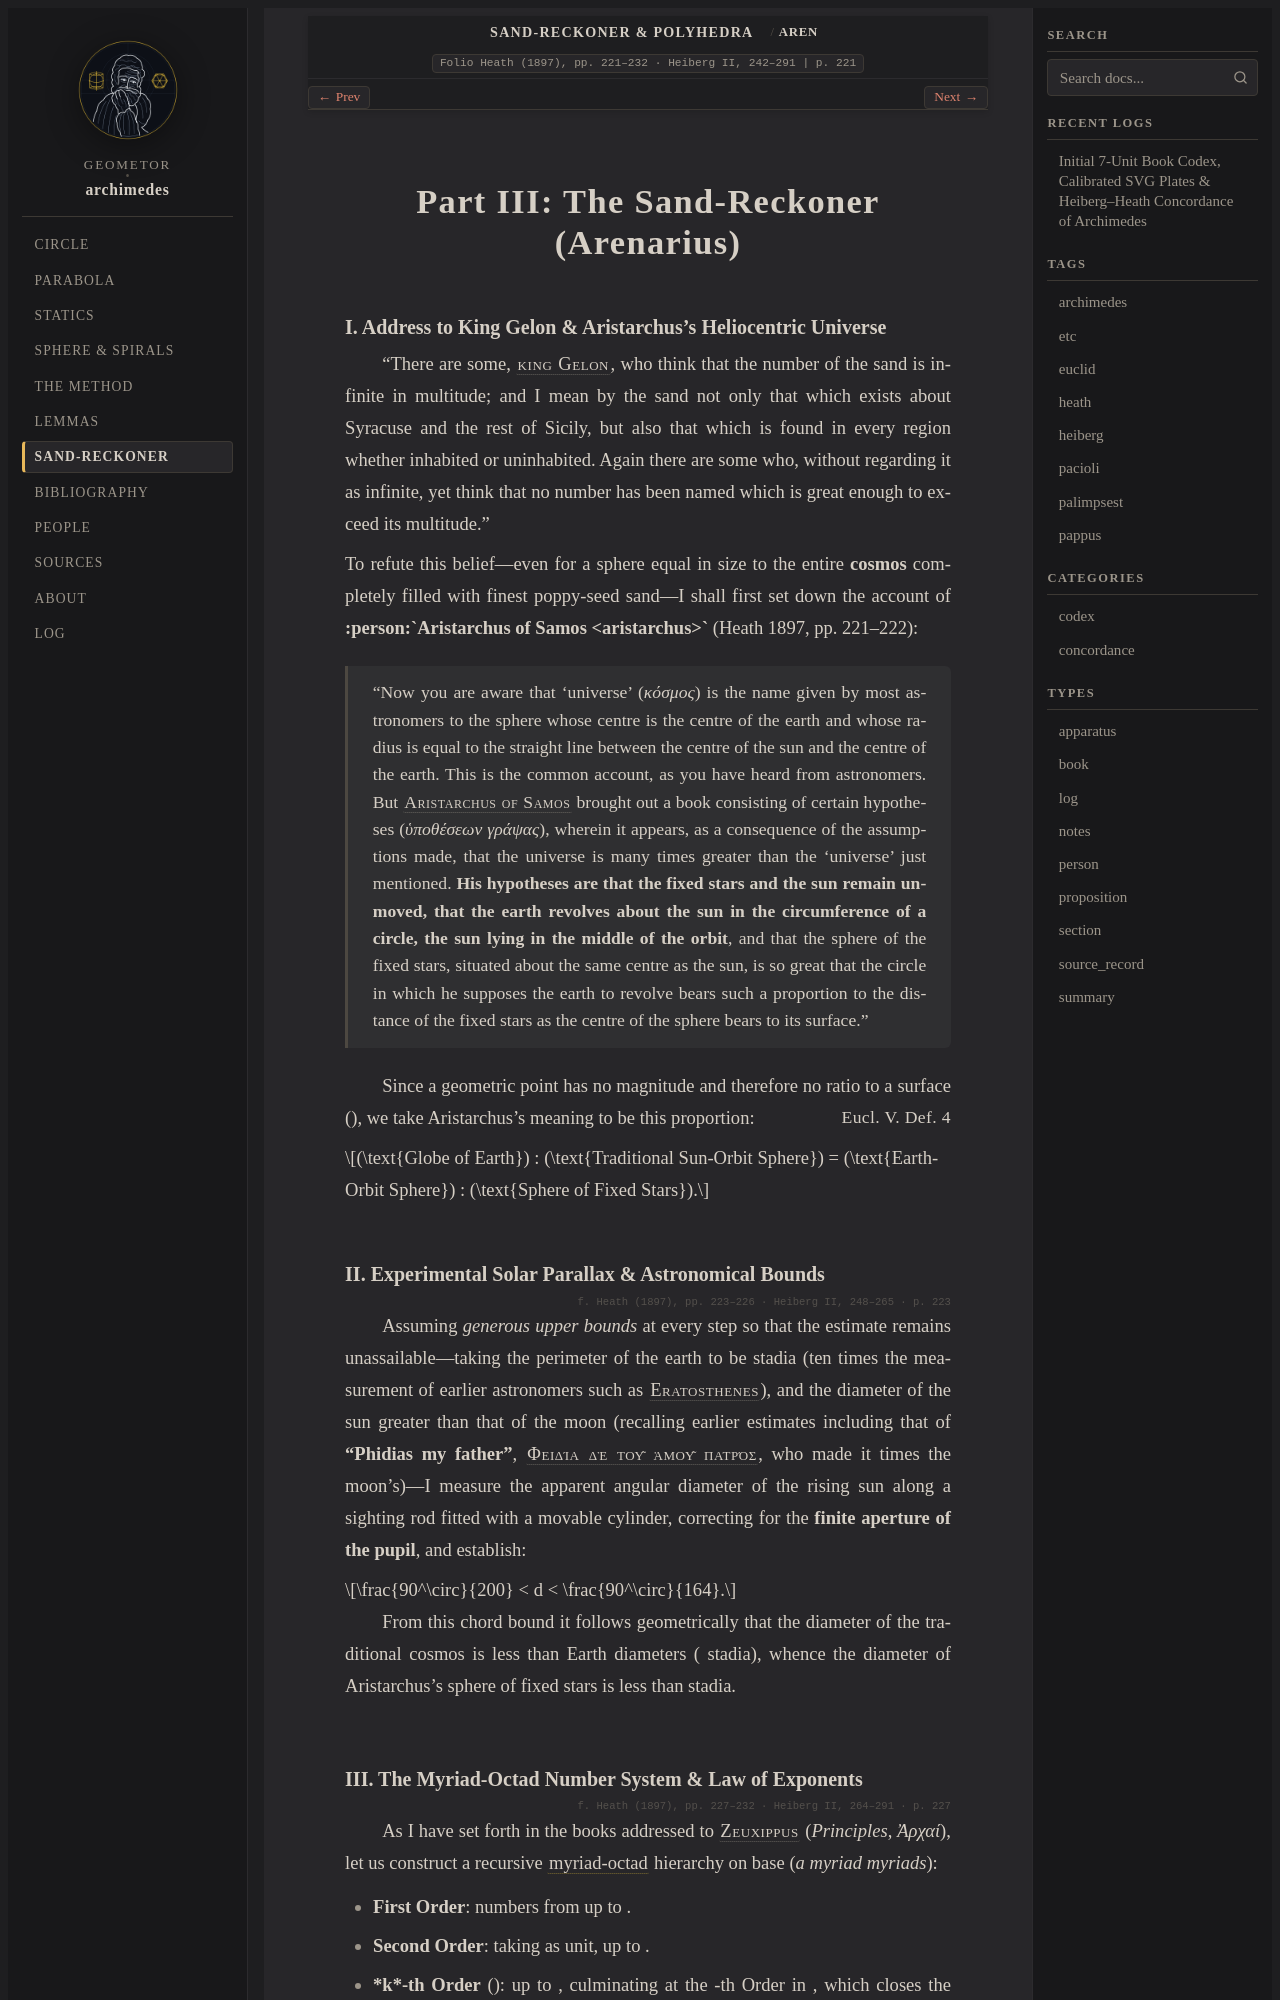

repository: geometor/archimedes · page: arenarius/sand_reckoner.html · generator: sphinx

:canonical_id: AREN
:order: 3
:type: section

Part III: The Sand-Reckoner (Arenarius)
=======================================

.. folio:: Heath (1897), pp. 221–232 · Heiberg II, 242–291
   :page: 221

I. Address to King Gelon & Aristarchus's Heliocentric Universe
~~~~~~~~~~~~~~~~~~~~~~~~~~~~~~~~~~~~~~~~~~~~~~~~~~~~~~~~~~~~~~

“There are some, :person:`king Gelon <gelon>`, who think that the number of the sand is infinite in multitude; and I mean by the sand not only that which exists about Syracuse and the rest of Sicily, but also that which is found in every region whether inhabited or uninhabited. Again there are some who, without regarding it as infinite, yet think that no number has been named which is great enough to exceed its multitude.”

To refute this belief—even for a sphere equal in size to the entire **cosmos** completely filled with finest poppy-seed sand—I shall first set down the account of **:person:`Aristarchus of Samos <aristarchus>`** (Heath 1897, pp. 221–222):

.. epigraph::

   “Now you are aware that ‘universe’ (*κόσμος*) is the name given by most astronomers to the sphere whose centre is the centre of the earth and whose radius is equal to the straight line between the centre of the sun and the centre of the earth. This is the common account, as you have heard from astronomers. But :person:`Aristarchus of Samos <aristarchus>` brought out a book consisting of certain hypotheses (*ὑποθέσεων γράψας*), wherein it appears, as a consequence of the assumptions made, that the universe is many times greater than the ‘universe’ just mentioned. **His hypotheses are that the fixed stars and the sun remain unmoved, that the earth revolves about the sun in the circumference of a circle, the sun lying in the middle of the orbit**, and that the sphere of the fixed stars, situated about the same centre as the sun, is so great that the circle in which he supposes the earth to revolve bears such a proportion to the distance of the fixed stars as the centre of the sphere bears to its surface.”

Since a geometric point has no magnitude and therefore no ratio to a surface (:just:`Eucl. V. Def. 4`), we take Aristarchus's meaning to be this proportion:

.. math::

   (\text{Globe of Earth}) : (\text{Traditional Sun-Orbit Sphere}) = (\text{Earth-Orbit Sphere}) : (\text{Sphere of Fixed Stars}).

II. Experimental Solar Parallax & Astronomical Bounds
~~~~~~~~~~~~~~~~~~~~~~~~~~~~~~~~~~~~~~~~~~~~~~~~~~~~~

.. folio:: Heath (1897), pp. 223–226 · Heiberg II, 248–265
   :page: 223

Assuming *generous upper bounds* at every step so that the estimate remains unassailable—taking the perimeter of the earth to be :eq:`< 3{,}000{,}000` stadia (ten times the measurement of earlier astronomers such as :person:`Eratosthenes <eratosthenes>`), and the diameter of the sun greater than that of the moon (recalling earlier estimates including that of **"Phidias my father"**, :person:`Φειδία δὲ τοῦ ἁμοῦ πατρός <phidias>`, who made it :eq:`12` times the moon's)—I measure the apparent angular diameter :eq:`d` of the rising sun along a sighting rod fitted with a movable cylinder, correcting for the **finite aperture of the pupil**, and establish:

.. math::

   \frac{90^\circ}{200} < d < \frac{90^\circ}{164}.

From this chord bound it follows geometrically that the diameter of the traditional cosmos is less than :eq:`10{,}000 = 10^4` Earth diameters (:eq:`< 10^{10}` stadia), whence the diameter of Aristarchus's sphere of fixed stars is less than :eq:`10^4 \times 10^{10} = 10^{14}` stadia.
